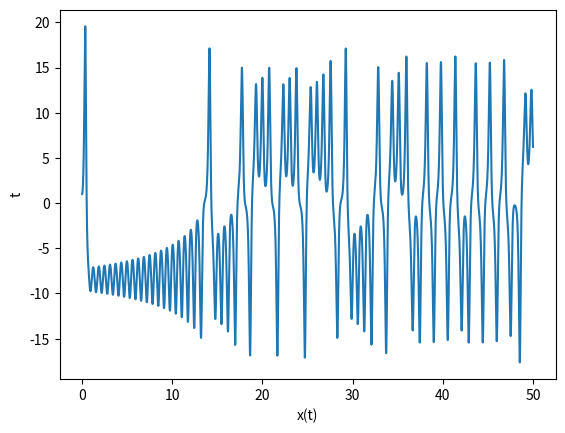
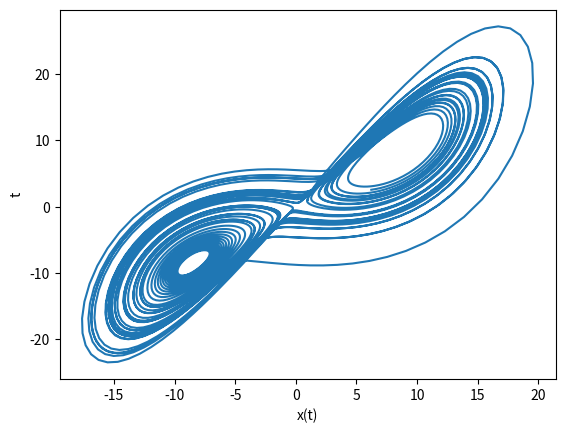
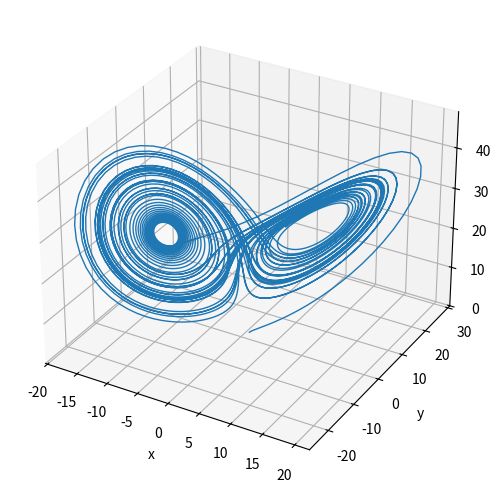
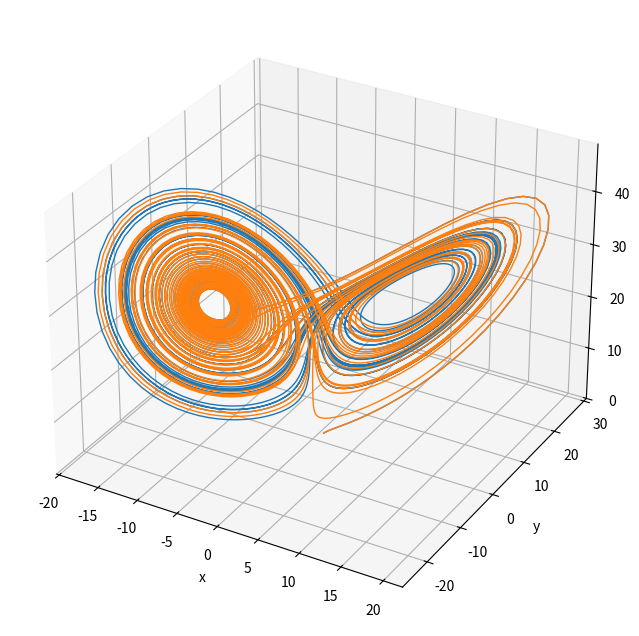
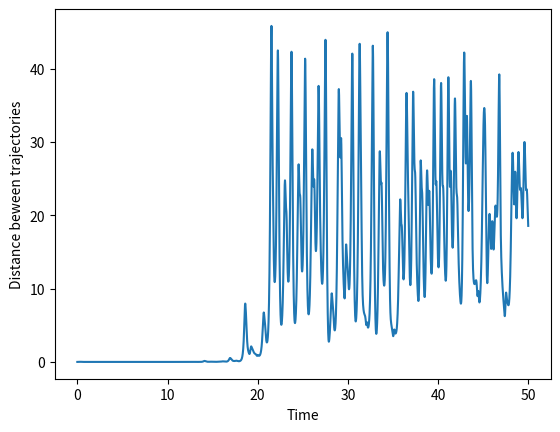
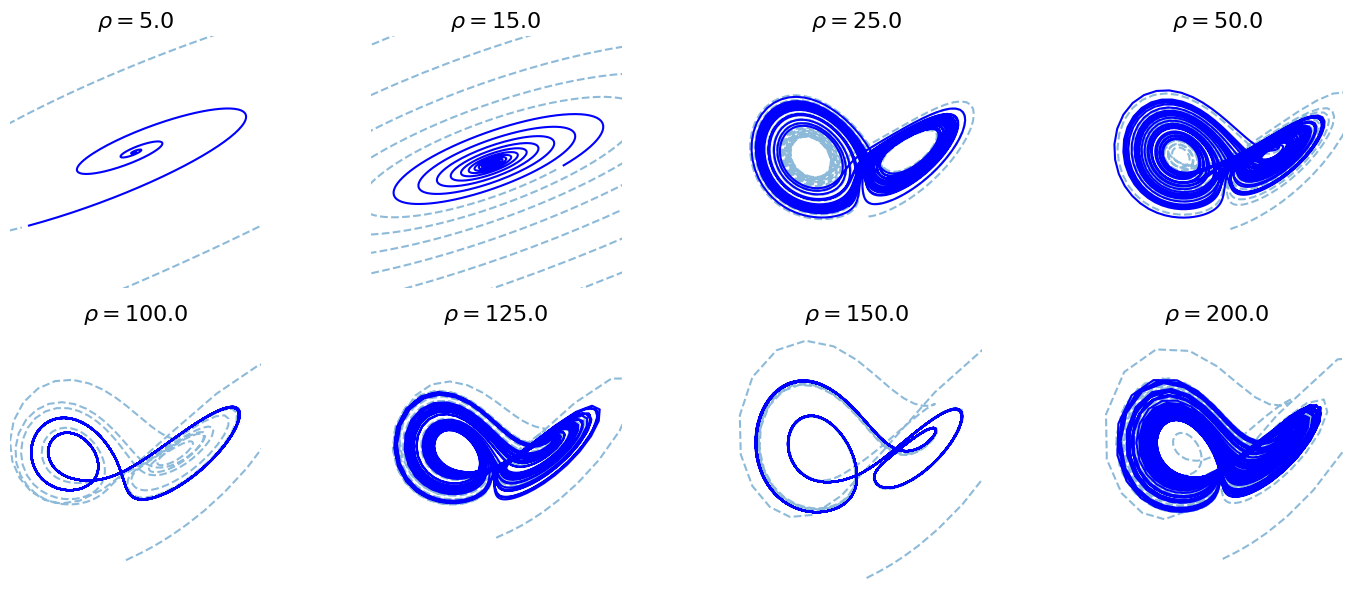
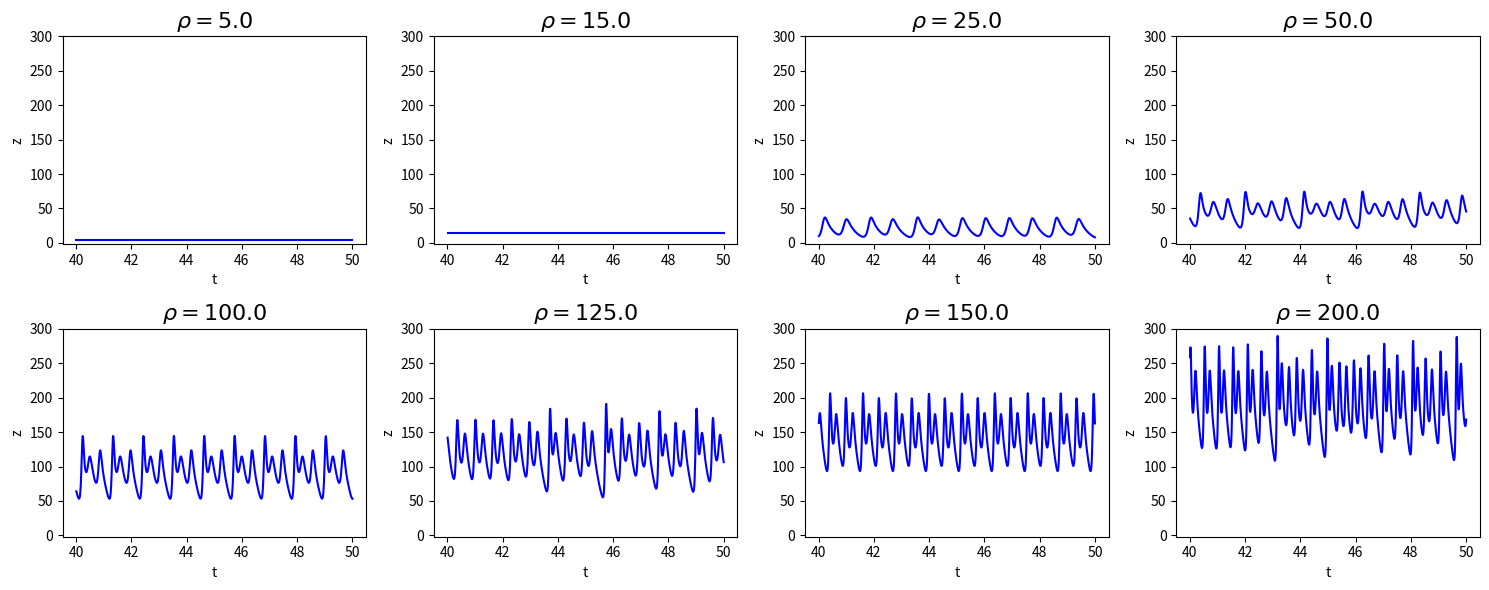
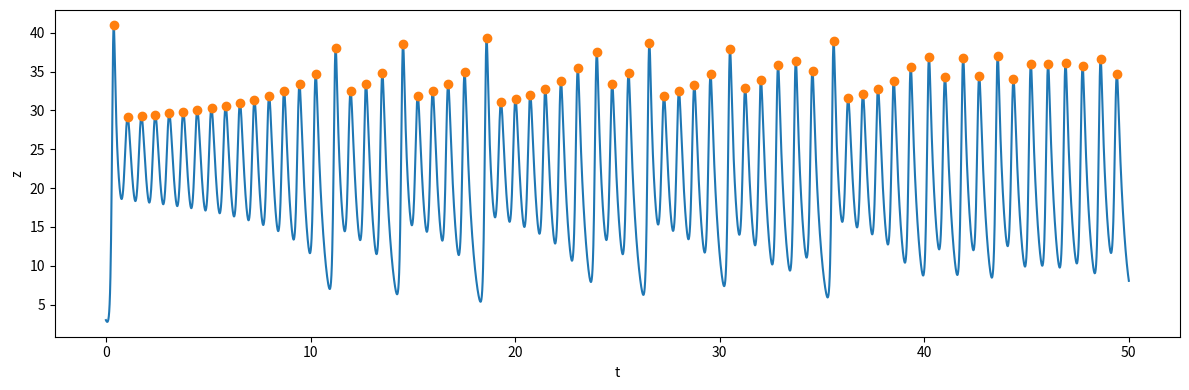
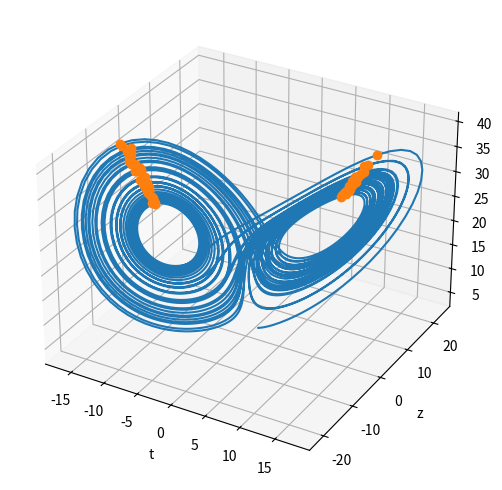
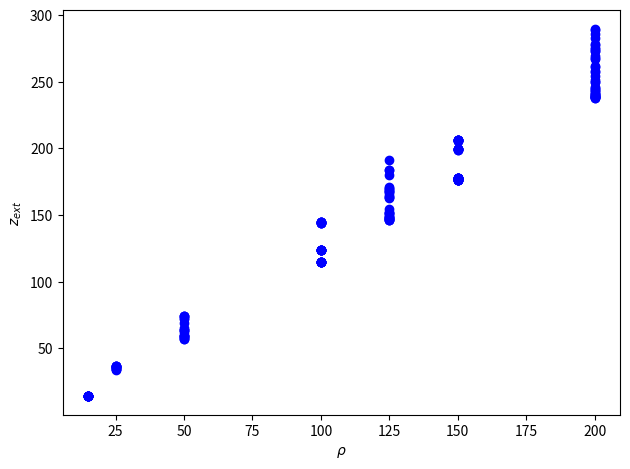
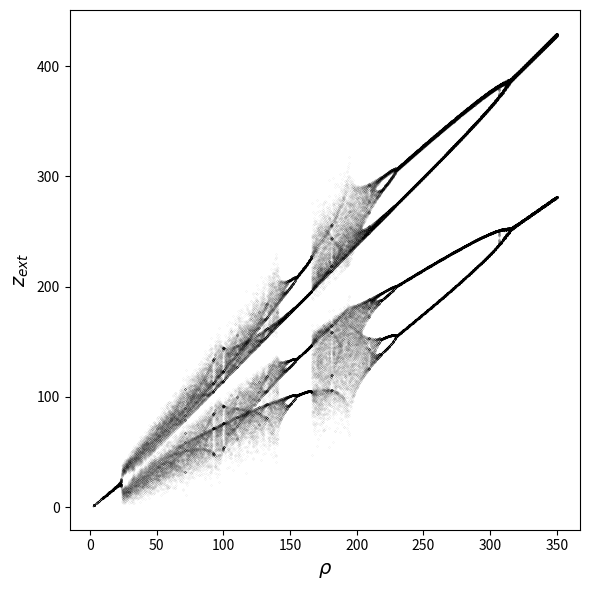
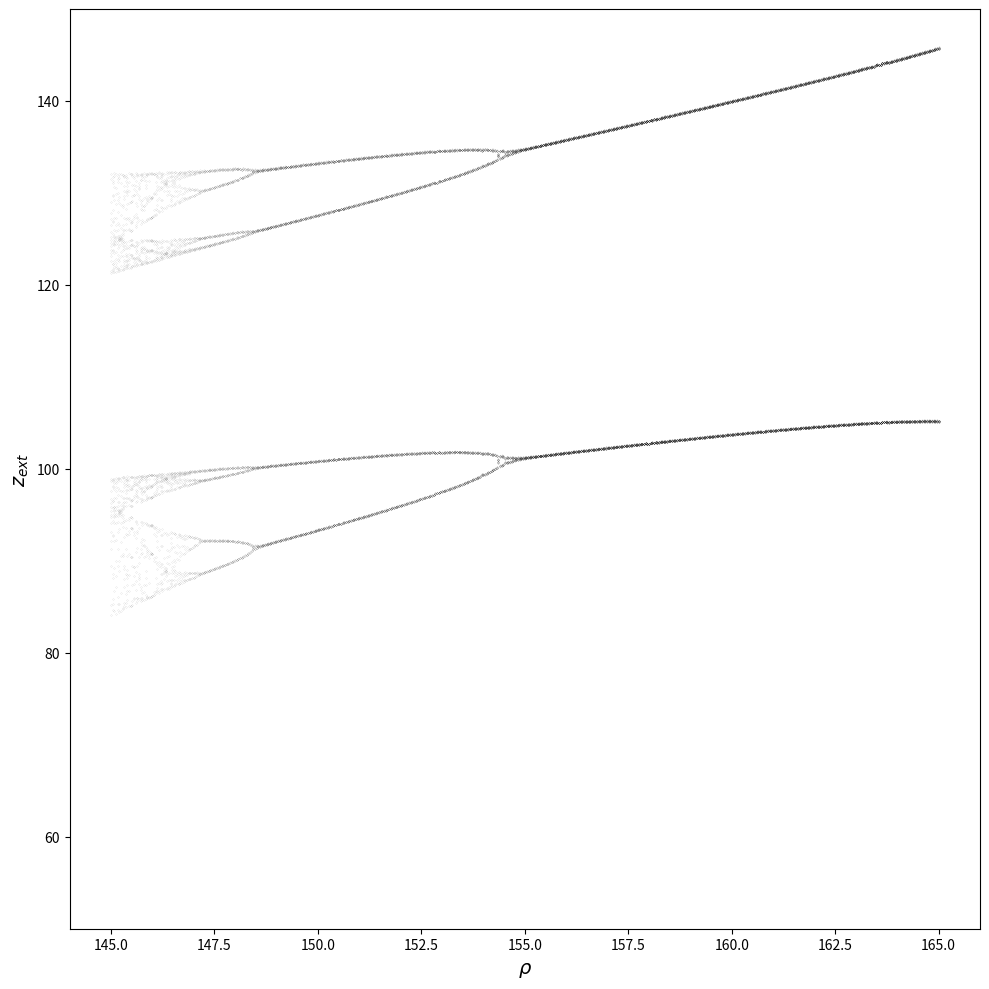

Here is the Python script that generated these plots, in order:
#imports
import numpy as np
import matplotlib.pyplot as plt

from scipy.integrate import odeint                 # for solving ODEs
from mpl_toolkits.mplot3d import Axes3D            # for 3D plots


frho = 28.0
fsigma = 10.0
fbeta = 8.0/3.0

# function to return the first derivatives
# note that 'state' contains the x, y, z values

def f1(state, t, rho, sigma, beta):
    x, y, z = state                                                # unpack the state vector
    return sigma * (y - x), x * (rho - z) - y, x * y - beta * z    # dx/dt, dy/dt, dz/dt

state0 = np.array([1.0, 1.0, 1.0])
timesteps =5000
t = np.linspace(0.0, 50.0, timesteps)
states = odeint(f1, state0, t, args=(frho, fsigma, fbeta))

print(states.shape)

# plot of x vs t
fig=plt.figure()
ax=fig.add_subplot(111)
ax.plot(t, states[:,0])
ax.set_xlabel('x(t)')
ax.set_ylabel('t')

plt.show()

# or y vs x

fig=plt.figure()
ax=fig.add_subplot(111)
ax.plot(states[:,0], states[:,1])
ax.set_xlabel('x(t)')
ax.set_ylabel('t')

plt.show()

fig = plt.figure(figsize=(5,8))
ax = fig.add_subplot(projection='3d')
ax.plot(states[:,0], states[:,1], states[:,2], linewidth=1, rasterized=True)
ax.set_xlabel('x')
ax.set_ylabel('y')
ax.set_zlabel('z')
#ax.axis('off')
plt.tight_layout()
plt.show()

fig.savefig('lorenz1.png', dpi=200, bbox_inches='tight')

state0b = np.array([1.001, 1.0, 1.0])
statesb = odeint(f1, state0b, t, args=(frho, fsigma, fbeta))

fig = plt.figure(figsize=(8,8))
ax = fig.add_subplot(projection='3d')
ax.plot(states[:,0], states[:,1], states[:,2], linewidth=1)
ax.plot(statesb[:,0], statesb[:,1], statesb[:,2], linewidth=1)
ax.set_xlabel('x')
ax.set_ylabel('y')
ax.set_zlabel('z')
plt.show()


distance = np.linalg.norm(statesb - states, axis=1)
fig=plt.figure()
ax=fig.add_subplot(111)
ax.plot(t, distance)
ax.set_xlabel('Time')
ax.set_ylabel('Distance beween trajectories')
plt.show()

rho_range = np.array([5, 15, 25, 50, 100, 125, 150, 200])

state0 =  np.array([1, 2, 3])
state0c = (state0[:, np.newaxis] * np.ones_like(rho_range)).flatten()

def f2(state, t, rho_range, sigma, beta):
    
    # split the input state vector into 3 vectors for x, y, z.
    x,y,z = state.reshape(3, rho_range.size)    
    
    #these evaluations can be done as vectors, as x[i], y[i], z[i] all refer to rho_range[i]
    dx, dy, dz = sigma * (y - x), x * (rho_range - z) - y, x * y - beta * z  # derivatives
    
    #need to flatten the output vector
    return np.array([dx, dy, dz]).flatten()

# calculate the trajectories for all values of rho simultaneously
statec = odeint(f2, state0c, t, args=(rho_range, fsigma, fbeta))

# what shape is the output?
print(statec.shape)



statec = statec.reshape( (timesteps,  3, len(rho_range)) ).T

statec.shape

fig=plt.figure(figsize=(15, 6))

starting_point=2000

for i, rho in enumerate(rho_range):
    ax = fig.add_subplot(2, 4, i+1, projection='3d')
    ax.axis('off')
    ax.grid(False)
    ax.set_title( r'$\rho = %.1lf $' % (rho_range[i]) , fontsize=16)
    ax.plot( statec[i,0,:starting_point], statec[i,1,:starting_point], statec[i,2,:starting_point], '--', alpha=0.5 )
    ax.plot( statec[i,0, starting_point:], statec[i,1,starting_point:], statec[i,2,starting_point:], c='b' )
    
    ax.set_xlim( statec[i,0, starting_point:].min(), statec[i,0, starting_point:].max())
    ax.set_ylim( statec[i,1, starting_point:].min(), statec[i,1, starting_point:].max())
    ax.set_zlim( statec[i,2, starting_point:].min(), statec[i,2, starting_point:].max())

    
    
plt.tight_layout()
plt.show()    

fig=plt.figure(figsize=(15, 6))

starting_point=4000

for i, rho in enumerate(rho_range):
    ax = fig.add_subplot(2, 4, i+1,)
    ax.set_title( r'$\rho = %.1lf $' % (rho_range[i]) , fontsize=16)
    ax.plot( t[starting_point:], statec[i,2,starting_point:], c='b' )
    
    ax.set_xlabel('t')
    ax.set_ylabel('z')

    ax.set_ylim(-2, 300)
    
plt.tight_layout()
plt.show()    

from scipy.signal import argrelextrema

zmax = argrelextrema(statec[2,2,:], np.greater, order=2) [0]

fig=plt.figure(figsize=(12, 4))

ax = fig.add_subplot(111)
ax.plot( t[:], statec[2,2,:] )

ax.plot( t[zmax], statec[2,2,zmax], 'o' )

ax.set_xlabel('t')
ax.set_ylabel('z')

plt.tight_layout()
plt.show()    

fig=plt.figure(figsize=(5, 5))

ax = fig.add_subplot(111, projection='3d')
#ax.plot( t[:], statec[2,2,:] )
ax.plot( statec[2,0, :], statec[2,1,:], statec[2,2,:], )

ax.plot( statec[2,0,zmax], statec[2,1,zmax], statec[2,2,zmax], 'o' )


ax.set_xlabel('t')
ax.set_ylabel('z')

plt.tight_layout()
plt.show()    

fig=plt.figure()
ax=fig.add_subplot(111)
starting_point=4000

for i, rho in enumerate(rho_range):
    
    zmax = argrelextrema(statec[i,2,starting_point:], np.greater, order=2) [0]

    ax.plot( rho * np.ones_like(zmax) , statec[i,2,starting_point:][zmax], 'o', c='b' )
    
    ax.set_xlabel(r'$\rho$')
    ax.set_ylabel(r'$z_{ext}$')

    
plt.tight_layout()
plt.show()    

state0 = np.array([1.0, 1.0, 1.0])
timesteps =5000
t = np.linspace(0.0, 50.0, timesteps)
rho_range = np.linspace(0.0, 350, 701)
state0c = (state0[:, np.newaxis] * np.ones_like(rho_range)).flatten()
statec = odeint(f2, state0c, t, args=(rho_range, fsigma, fbeta))
statec = statec.reshape( (timesteps,  3, len(rho_range)) ).T

fig=plt.figure(figsize=(6,6))
ax=fig.add_subplot(111)
starting_point=2000

for i, rho in enumerate(rho_range):
    
    zmax = argrelextrema(statec[i,2,starting_point:], np.greater, order=2) [0]
    ax.plot( rho * np.ones_like(zmax) , statec[i,2,starting_point:][zmax], 'ko', markersize=0.05, alpha=0.5)
    zmin = argrelextrema(statec[i,2,starting_point:], np.less, order=2) [0]
    ax.plot( rho * np.ones_like(zmin) , statec[i,2,starting_point:][zmin], 'ko', markersize=0.05, alpha=0.5)
    
    ax.set_xlabel(r'$\rho$', fontsize=14)
    ax.set_ylabel(r'$z_{ext}$', fontsize=14)

    
plt.tight_layout()
plt.show()    

state0 = np.array([1.0, 1.0, 1.0])
timesteps =5000
t = np.linspace(0.0, 50.0, timesteps)
rho_range = np.linspace(145, 165, 501)
state0c = (state0[:, np.newaxis] * np.ones_like(rho_range)).flatten()
statec = odeint(f2, state0c, t, args=(rho_range, fsigma, fbeta))
statec = statec.reshape( (timesteps,  3, len(rho_range)) ).T

fig=plt.figure(figsize=(10,10))
ax=fig.add_subplot(111)
starting_point=4000

for i, rho in enumerate(rho_range):
    
    zmax = argrelextrema(statec[i,2,starting_point:], np.greater, order=2) [0]
    ax.plot( rho * np.ones_like(zmax) , statec[i,2,starting_point:][zmax], 'ko', markersize=0.04, alpha=0.9)
    zmin = argrelextrema(statec[i,2,starting_point:], np.less, order=2) [0]
    ax.plot( rho * np.ones_like(zmin) , statec[i,2,starting_point:][zmin], 'ko', markersize=0.04, alpha=0.9)
    
    ax.set_xlabel(r'$\rho$', fontsize=14)
    ax.set_ylabel(r'$z_{ext}$', fontsize=14)
    ax.set_ylim(50,150)
    
plt.tight_layout()
plt.show()    

